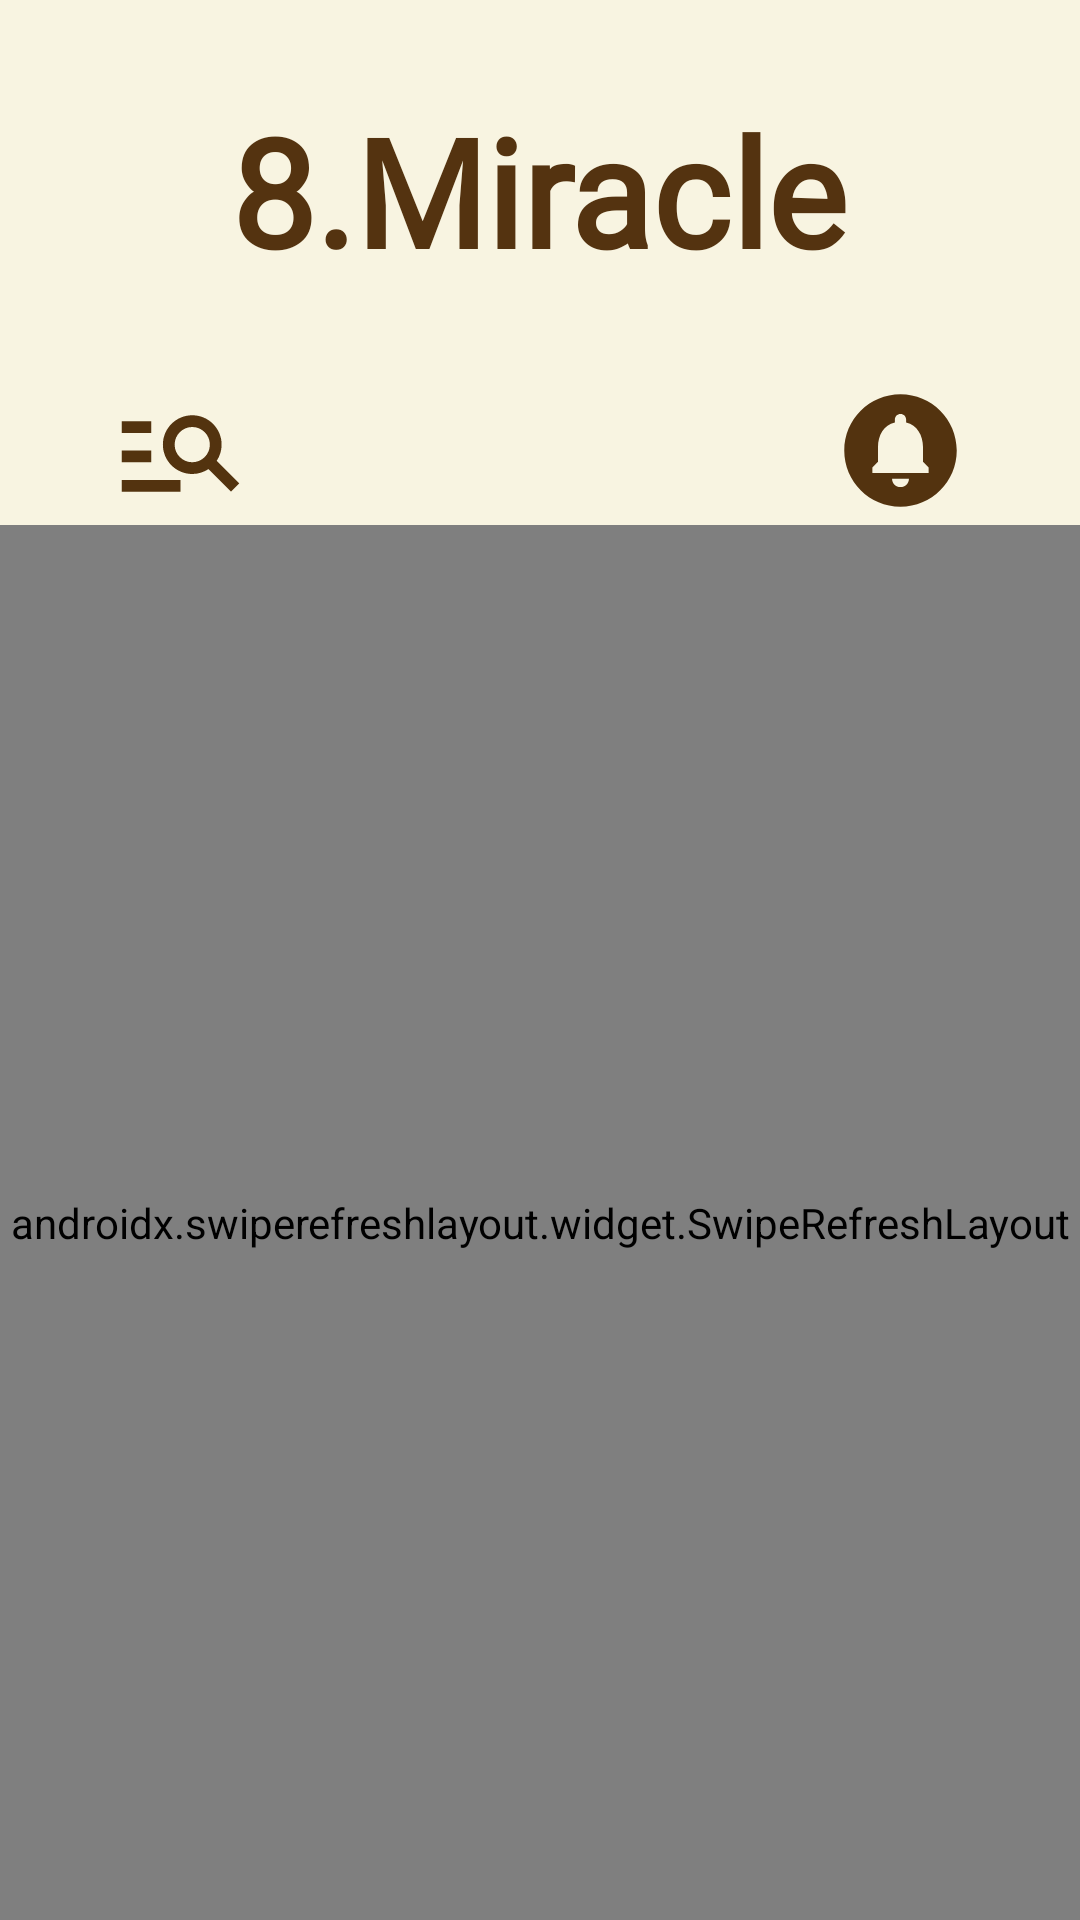

Layout XML and referenced resources for this Android screen:
<!-- AndroidManifest.xml: application theme Theme._8_Miracle -->
<!-- res/layout/fragment_home.xml -->
<?xml version="1.0" encoding="utf-8"?>
<LinearLayout xmlns:android="http://schemas.android.com/apk/res/android"
    android:layout_height="match_parent"
    android:layout_width="match_parent"
    xmlns:app="http://schemas.android.com/apk/res-auto"
    android:orientation="vertical">

    <FrameLayout
        android:id="@+id/frameLayout"
        android:layout_width="match_parent"
        android:layout_height="wrap_content"
        app:layout_constraintStart_toStartOf="parent"
        app:layout_constraintTop_toTopOf="parent"
        android:background="@color/Beige">

        <TextView
            android:id="@+id/textv"
            android:layout_width="wrap_content"
            android:layout_height="wrap_content"
            android:layout_gravity="center_horizontal"
            android:layout_marginTop="30dp"
            android:fontFamily="@font/pacifico"
            android:text="8.Miracle"
            android:textColor="@color/Brown3"
            android:textSize="50sp"
            android:textStyle="bold" />

        <ImageButton
            android:id="@+id/searchButton"
            android:layout_width="50dp"
            android:layout_height="50dp"
            android:layout_gravity="start|top"
            android:layout_marginStart="35dp"
            android:layout_marginTop="125dp"
            android:background="@android:color/transparent"
            android:contentDescription="Search"
            android:padding="10dp"
            android:src="@drawable/baseline_manage_search_24" />


        <FrameLayout
            android:id="@+id/notification_frame"
            android:layout_width="wrap_content"
            android:layout_height="wrap_content"
            android:layout_gravity="end|top"
            android:layout_marginTop="125dp"
            android:layout_marginEnd="35dp">


            <ImageButton
                android:id="@+id/notificationButton"
                android:layout_width="50dp"
                android:layout_height="50dp"
                android:background="@android:color/transparent"
                android:contentDescription="Notifi"
                android:padding="10dp"
                android:src="@drawable/circle_notifications" />


            <View
                android:id="@+id/notification_badge"
                android:layout_width="10dp"
                android:layout_height="10dp"
                android:layout_gravity="top|end"
                android:background="@drawable/badge_circle"
                android:visibility="gone" />
        </FrameLayout>
    </FrameLayout>
    <androidx.swiperefreshlayout.widget.SwipeRefreshLayout
        android:id="@+id/swipeRefresh"
        android:layout_width="match_parent"
        android:layout_height="0dp"
        android:layout_weight="1">
    <androidx.core.widget.NestedScrollView
        android:layout_width="match_parent"
        android:layout_height="0dp"
        android:layout_weight="1"
        android:background="@color/Beige">

        <LinearLayout
            android:id="@+id/parent_layout"
            android:layout_width="match_parent"
            android:layout_height="wrap_content"
            android:orientation="vertical"
            android:padding="10dp" />
    </androidx.core.widget.NestedScrollView>
    </androidx.swiperefreshlayout.widget.SwipeRefreshLayout>
</LinearLayout>
<!-- resources referenced by this layout -->
<resources>
  <color name="Beige">#F8F4E1</color>
  <color name="Brown3">#543310</color>
  <!-- drawable badge_circle (drawable) -->
  <?xml version="1.0" encoding="utf-8"?>
  <shape xmlns:android="http://schemas.android.com/apk/res/android"
      android:shape="oval">
      <solid android:color="?attr/colorError" />
      <size
          android:width="10dp"
          android:height="10dp" />
  </shape>
  <!-- drawable baseline_manage_search_24 (drawable) -->
  <vector xmlns:android="http://schemas.android.com/apk/res/android" android:autoMirrored="true" android:height="47dp" android:tint="#53330F" android:viewportHeight="24" android:viewportWidth="24" android:width="47dp">
        
      <path android:fillColor="@android:color/white" android:pathData="M7,9H2V7h5V9zM7,12H2v2h5V12zM20.59,19l-3.83,-3.83C15.96,15.69 15.02,16 14,16c-2.76,0 -5,-2.24 -5,-5s2.24,-5 5,-5s5,2.24 5,5c0,1.02 -0.31,1.96 -0.83,2.75L22,17.59L20.59,19zM17,11c0,-1.65 -1.35,-3 -3,-3s-3,1.35 -3,3s1.35,3 3,3S17,12.65 17,11zM2,19h10v-2H2V19z"/>
      
  </vector>
  <!-- drawable circle_notifications (drawable) -->
  <vector xmlns:android="http://schemas.android.com/apk/res/android" android:height="45dp" android:tint="#53330F" android:viewportHeight="24" android:viewportWidth="24" android:width="45dp">
        
      <path android:fillColor="@android:color/white" android:pathData="M12,2C6.48,2 2,6.48 2,12s4.48,10 10,10 10,-4.48 10,-10S17.52,2 12,2zM12,18.5c-0.83,0 -1.5,-0.67 -1.5,-1.5h3c0,0.83 -0.67,1.5 -1.5,1.5zM17,16L7,16v-1l1,-1v-2.61C8,9.27 9.03,7.47 11,7v-0.5c0,-0.57 0.43,-1 1,-1s1,0.43 1,1L13,7c1.97,0.47 3,2.28 3,4.39L16,14l1,1v1z"/>
      
  </vector>
  <style name="Theme._8_Miracle" parent="Base.Theme._8_Miracle" />
  <style name="Base.Theme._8_Miracle" parent="Theme.Material3.Light.NoActionBar">
          
          <item name="android:forceDarkAllowed" tools:targetApi="q">false</item>
          
          <item name="android:statusBarColor">@android:color/transparent</item>
  
      </style>
</resources>
